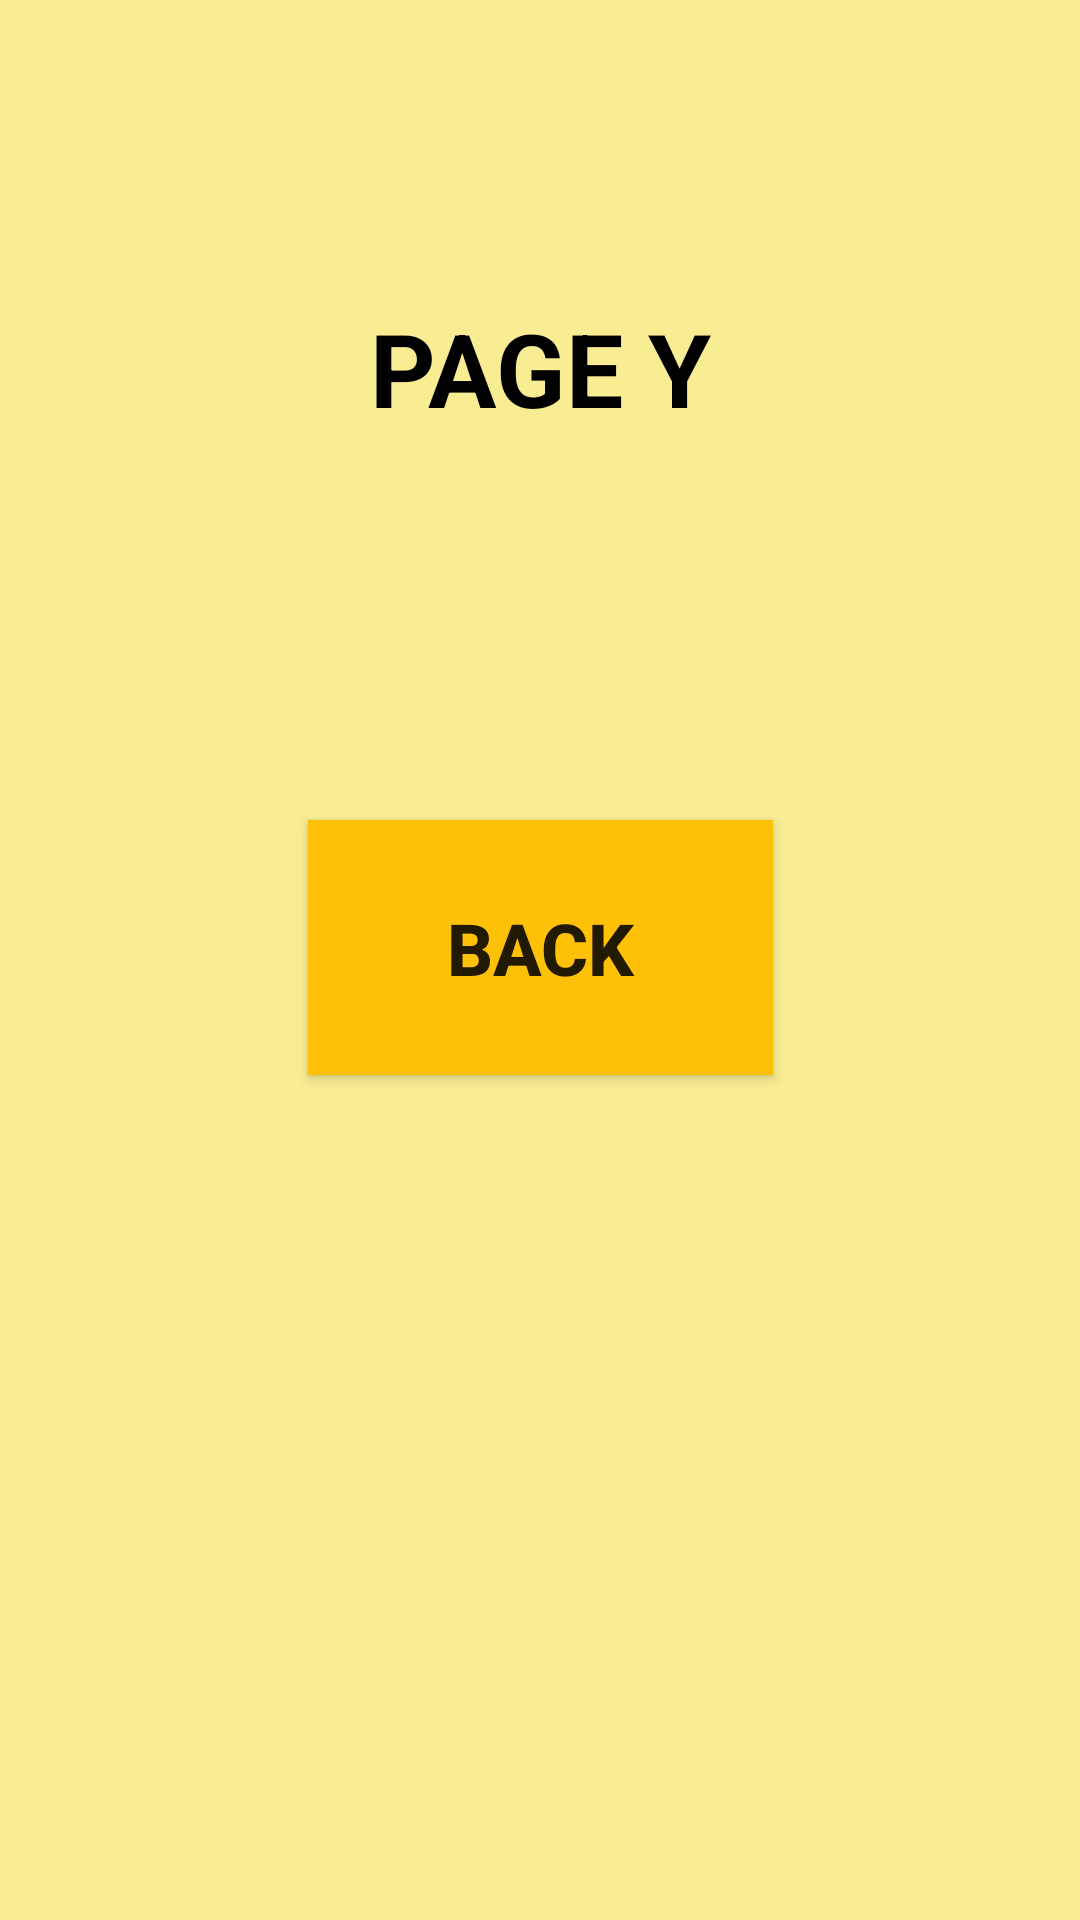

This screen was rendered from an Android layout file. Write that file and the resources it references.
<!-- AndroidManifest.xml: application theme Theme.NavigationExampleWithViewBinding -->
<!-- res/layout/fragment_y.xml -->
<?xml version="1.0" encoding="utf-8"?>
<androidx.constraintlayout.widget.ConstraintLayout xmlns:android="http://schemas.android.com/apk/res/android"
    xmlns:app="http://schemas.android.com/apk/res-auto"
    xmlns:tools="http://schemas.android.com/tools"
    android:layout_width="match_parent"
    android:layout_height="match_parent"
    android:background="#CBF6E978"
    tools:context=".YFragment">

    <TextView
        android:id="@+id/textView4"
        android:layout_width="wrap_content"
        android:layout_height="wrap_content"
        android:layout_marginTop="100dp"
        android:text="PAGE Y"
        android:textColor="#000000"
        android:textSize="34sp"
        android:textStyle="bold"
        app:layout_constraintEnd_toEndOf="parent"
        app:layout_constraintStart_toStartOf="parent"
        app:layout_constraintTop_toTopOf="parent" />

    <androidx.appcompat.widget.AppCompatButton
        android:id="@+id/buttonHome"
        android:layout_width="155dp"
        android:layout_height="85dp"
        android:layout_marginTop="128dp"
        android:background="#FFC107"
        android:text="BACK"
        android:textSize="24sp"
        android:textStyle="bold"
        app:layout_constraintEnd_toEndOf="parent"
        app:layout_constraintStart_toStartOf="parent"
        app:layout_constraintTop_toBottomOf="@+id/textView4" />
</androidx.constraintlayout.widget.ConstraintLayout>
<!-- resources referenced by this layout -->
<resources>
  <style name="Theme.NavigationExampleWithViewBinding" parent="Theme.MaterialComponents.DayNight.DarkActionBar">
          
          <item name="colorPrimary">@color/purple_500</item>
          <item name="colorPrimaryVariant">@color/purple_700</item>
          <item name="colorOnPrimary">@color/white</item>
          
          <item name="colorSecondary">@color/teal_200</item>
          <item name="colorSecondaryVariant">@color/teal_700</item>
          <item name="colorOnSecondary">@color/black</item>
          
          <item name="android:statusBarColor" tools:targetApi="l">?attr/colorPrimaryVariant</item>
          
      </style>
  <!-- not gathered from this repository: default colours our renderer supplied (Android Studio template values) -->
  <color name="purple_500">#FF6200EE</color>
  <color name="purple_700">#FF3700B3</color>
  <color name="teal_200">#FF03DAC5</color>
  <color name="teal_700">#FF018786</color>
  <color name="black">#FF000000</color>
  <color name="white">#FFFFFFFF</color>
</resources>
